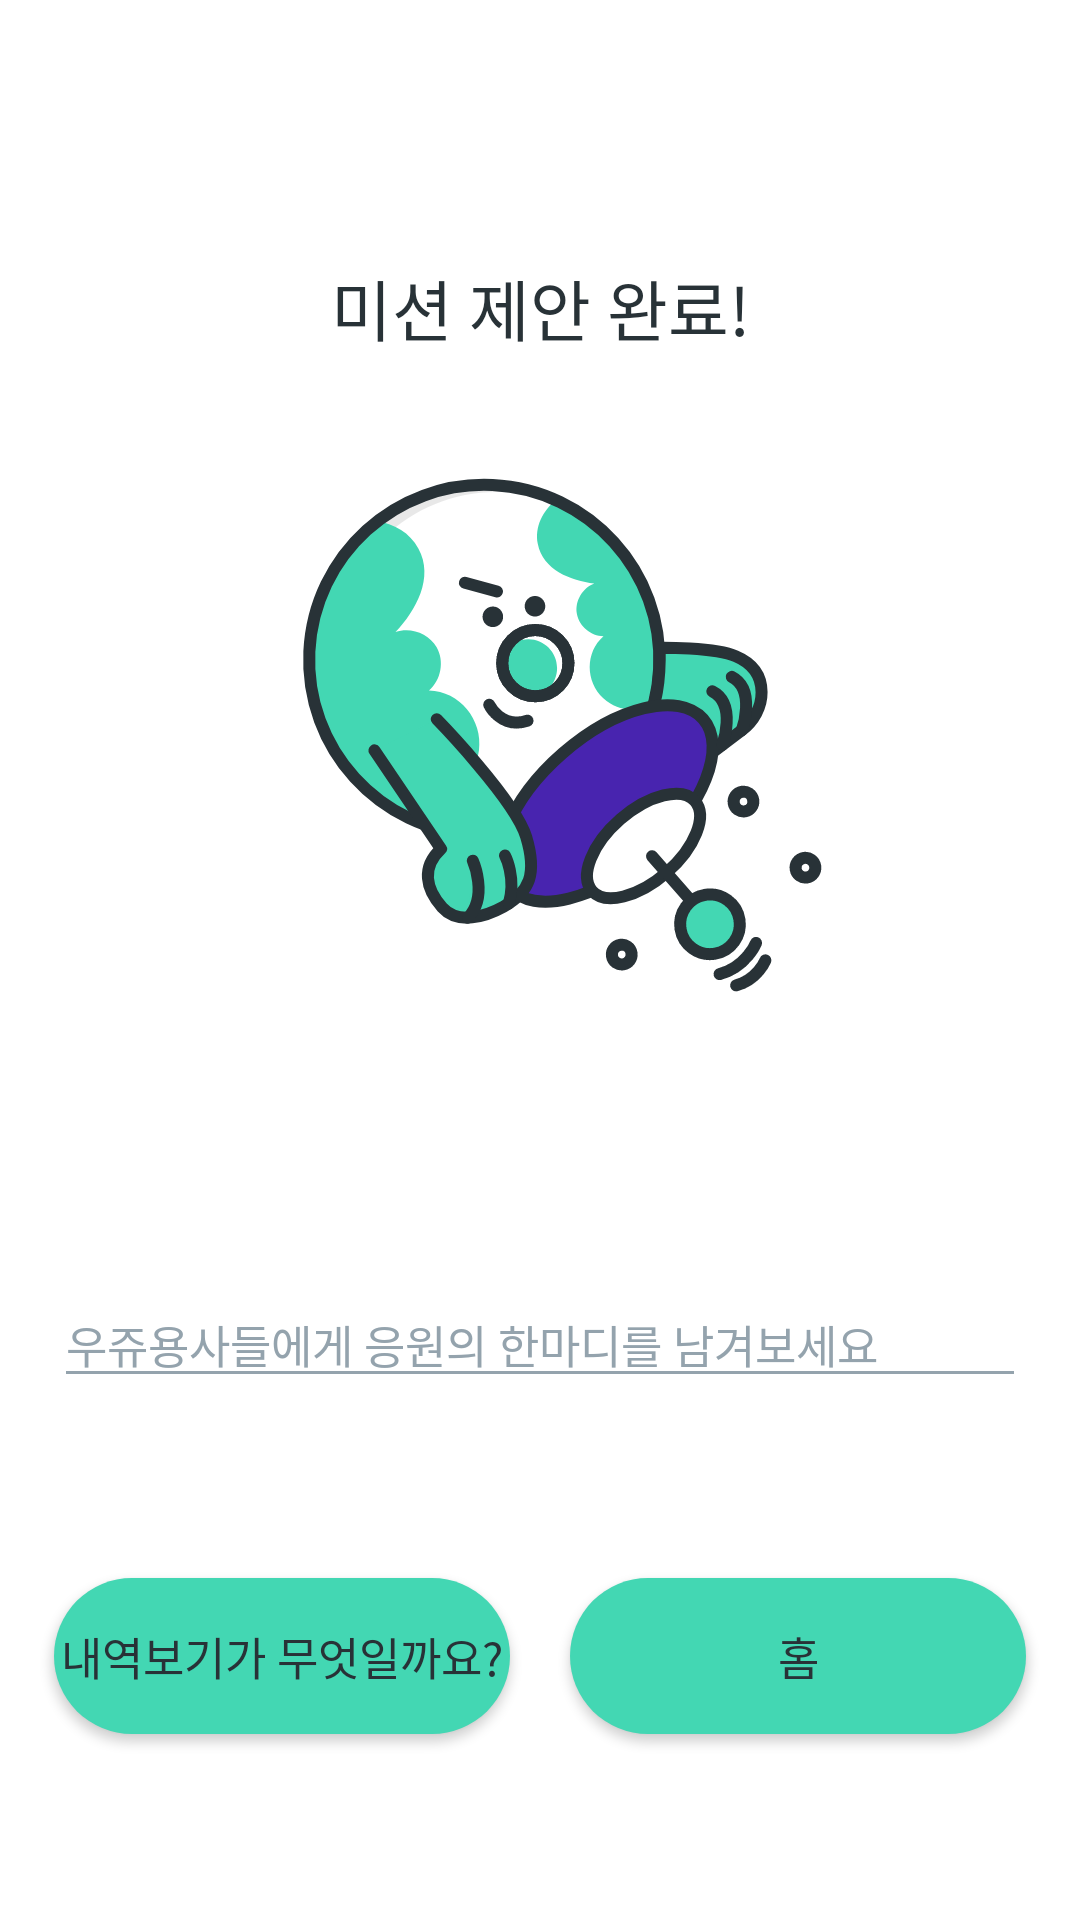

This screen was rendered from an Android layout file. Write that file and the resources it references.
<!-- AndroidManifest.xml: application theme Theme.ZeroWaste -->
<!-- res/layout/fragment_mission_suggest_done.xml -->
<?xml version="1.0" encoding="utf-8"?>
<layout xmlns:android="http://schemas.android.com/apk/res/android"
    xmlns:app="http://schemas.android.com/apk/res-auto"
    xmlns:tools="http://schemas.android.com/tools">

    <androidx.constraintlayout.widget.ConstraintLayout
        android:layout_width="match_parent"
        android:layout_height="match_parent"
        android:background="@color/white">

        <TextView
            android:id="@+id/mission_suggest_done_txt"
            android:layout_width="wrap_content"
            android:layout_height="wrap_content"
            android:textColor="@color/black"
            android:textSize="22sp"
            android:fontFamily="@font/kotra_bold"
            android:text="@string/mission_suggest_done"
            android:layout_marginTop="24dp"
            app:layout_constraintVertical_chainStyle="packed"
            app:layout_constraintTop_toTopOf="parent"
            app:layout_constraintBottom_toTopOf="@id/mission_suggest_done_img"
            app:layout_constraintStart_toStartOf="parent"
            app:layout_constraintEnd_toEndOf="parent"/>

        <ImageView
            android:id="@+id/mission_suggest_done_img"
            android:layout_width="match_parent"
            android:layout_height="wrap_content"
            android:src="@drawable/ic_suggest_done_logo"
            android:scaleType="center"
            android:layout_marginTop="17dp"
            app:layout_constraintTop_toBottomOf="@id/mission_suggest_done_txt"
            app:layout_constraintBottom_toTopOf="@id/mission_suggest_cheer_txt"
            tools:ignore="ContentDescription" />

        <TextView
            android:id="@+id/mission_suggest_cheer_txt"
            android:layout_width="wrap_content"
            android:layout_height="wrap_content"
            android:textSize="15sp"
            android:layout_marginStart="@dimen/default_margin"
            android:layout_marginTop="40dp"
            android:fontFamily="@font/roboto_bold"
            app:layout_constraintStart_toStartOf="parent"
            app:layout_constraintTop_toBottomOf="@id/mission_suggest_done_img"
            app:layout_constraintBottom_toTopOf="@id/mission_suggest_cheer_edit"
            tools:text="응원의 한마디"/>

        <EditText
            android:id="@+id/mission_suggest_cheer_edit"
            android:theme="@style/suggestEditStyle"
            android:layout_width="match_parent"
            android:layout_height="wrap_content"
            android:textCursorDrawable="@color/main_enabled"
            android:maxLength="20"
            android:textColorHint="@color/gray_2"
            android:textColor="@color/black"
            android:textSize="15sp"
            android:layout_marginStart="@dimen/default_margin"
            android:layout_marginEnd="@dimen/default_margin"
            android:layout_marginTop="16dp"
            android:inputType="text"
            android:imeOptions="actionDone"
            android:hint="@string/mission_suggest_cheer_hint"
            app:layout_constraintTop_toBottomOf="@id/mission_suggest_cheer_txt"
            app:layout_constraintBottom_toTopOf="@id/mission_suggest_done_info"/>

        <androidx.appcompat.widget.AppCompatButton
            android:id="@+id/mission_suggest_done_info"
            android:layout_width="0dp"
            android:layout_height="52dp"
            android:text="내역보기가 무엇일까요?"
            android:textSize="15sp"
            android:textColor="@color/black"
            android:background="@drawable/selector_button"
            android:layout_marginStart="@dimen/default_margin"
            android:layout_marginTop="60dp"
            app:layout_constraintEnd_toStartOf="@id/mission_suggest_done_home"
            app:layout_constraintStart_toStartOf="parent"
            app:layout_constraintTop_toBottomOf="@id/mission_suggest_cheer_edit"
            app:layout_constraintBottom_toBottomOf="parent"/>

        <androidx.appcompat.widget.AppCompatButton
            android:id="@+id/mission_suggest_done_home"
            android:layout_width="0dp"
            android:layout_height="52dp"
            android:text="@string/home"
            android:textSize="15sp"
            android:textColor="@color/black"
            android:background="@drawable/selector_button"
            android:layout_marginEnd="@dimen/default_margin"
            android:layout_marginStart="20dp"
            app:layout_constraintStart_toEndOf="@id/mission_suggest_done_info"
            app:layout_constraintEnd_toEndOf="parent"
            app:layout_constraintTop_toTopOf="@id/mission_suggest_done_info"/>


    </androidx.constraintlayout.widget.ConstraintLayout>
</layout>
<!-- resources referenced by this layout -->
<resources>
  <color name="black">#283237</color>
  <color name="gray_2">#94A3AD</color>
  <color name="main_enabled">#43D7B3</color>
  <color name="white">#FFFFFFFF</color>
  <dimen name="default_margin">18dp</dimen>
  <!-- drawable ic_suggest_done_logo: vector/xml drawable (drawable, 10330 chars, omitted) -->
  <!-- drawable selector_button (drawable) -->
  <?xml version="1.0" encoding="utf-8"?>
  <selector xmlns:android="http://schemas.android.com/apk/res/android">
      <item android:drawable="@drawable/rect_button_enable" android:state_enabled="true" android:state_pressed="false"/>
      <item android:drawable="@drawable/rect_button_press" android:state_enabled="true" android:state_pressed="true"/>
      <item android:drawable="@drawable/rect_button_disable" android:state_enabled="false"/>
  </selector>
  <string name="home">홈</string>
  <string name="mission_suggest_cheer_hint">우쥬용사들에게 응원의 한마디를 남겨보세요</string>
  <string name="mission_suggest_done">미션 제안 완료!</string>
  <style name="suggestEditStyle" parent="Widget.AppCompat.EditText">
          <item name="colorControlNormal">@color/gray_2</item>
          <item name="colorControlActivated">@color/main_enabled</item>
      </style>
  <style name="Theme.ZeroWaste" parent="Theme.MaterialComponents.DayNight.NoActionBar">
          <item name="android:background" />
          
          <item name="colorPrimary">@color/main</item>
  
  
          
          <item name="colorSecondary">@color/sub1</item>
  
  
      </style>
  <!-- drawable rect_button_enable (drawable) -->
  <?xml version="1.0" encoding="utf-8"?>
  <shape xmlns:android="http://schemas.android.com/apk/res/android">
      <solid android:color="@color/main_enabled" />
      <corners android:radius="50dp" />
  </shape>
  <!-- drawable rect_button_press (drawable) -->
  <?xml version="1.0" encoding="utf-8"?>
  <shape xmlns:android="http://schemas.android.com/apk/res/android">
      <solid android:color="@color/main_pressed" />
      <corners android:radius="50dp" />
  </shape>
  <!-- drawable rect_button_disable (drawable) -->
  <?xml version="1.0" encoding="utf-8"?>
  <shape xmlns:android="http://schemas.android.com/apk/res/android">
      <solid android:color="@color/gray_4" />
      <corners android:radius="50dp" />
  </shape>
  <color name="main">#294087</color>
  <color name="sub1">#17224D</color>
  <color name="main_pressed">#4BEBC4</color>
  <color name="gray_4">#E0E7ED</color>
</resources>
